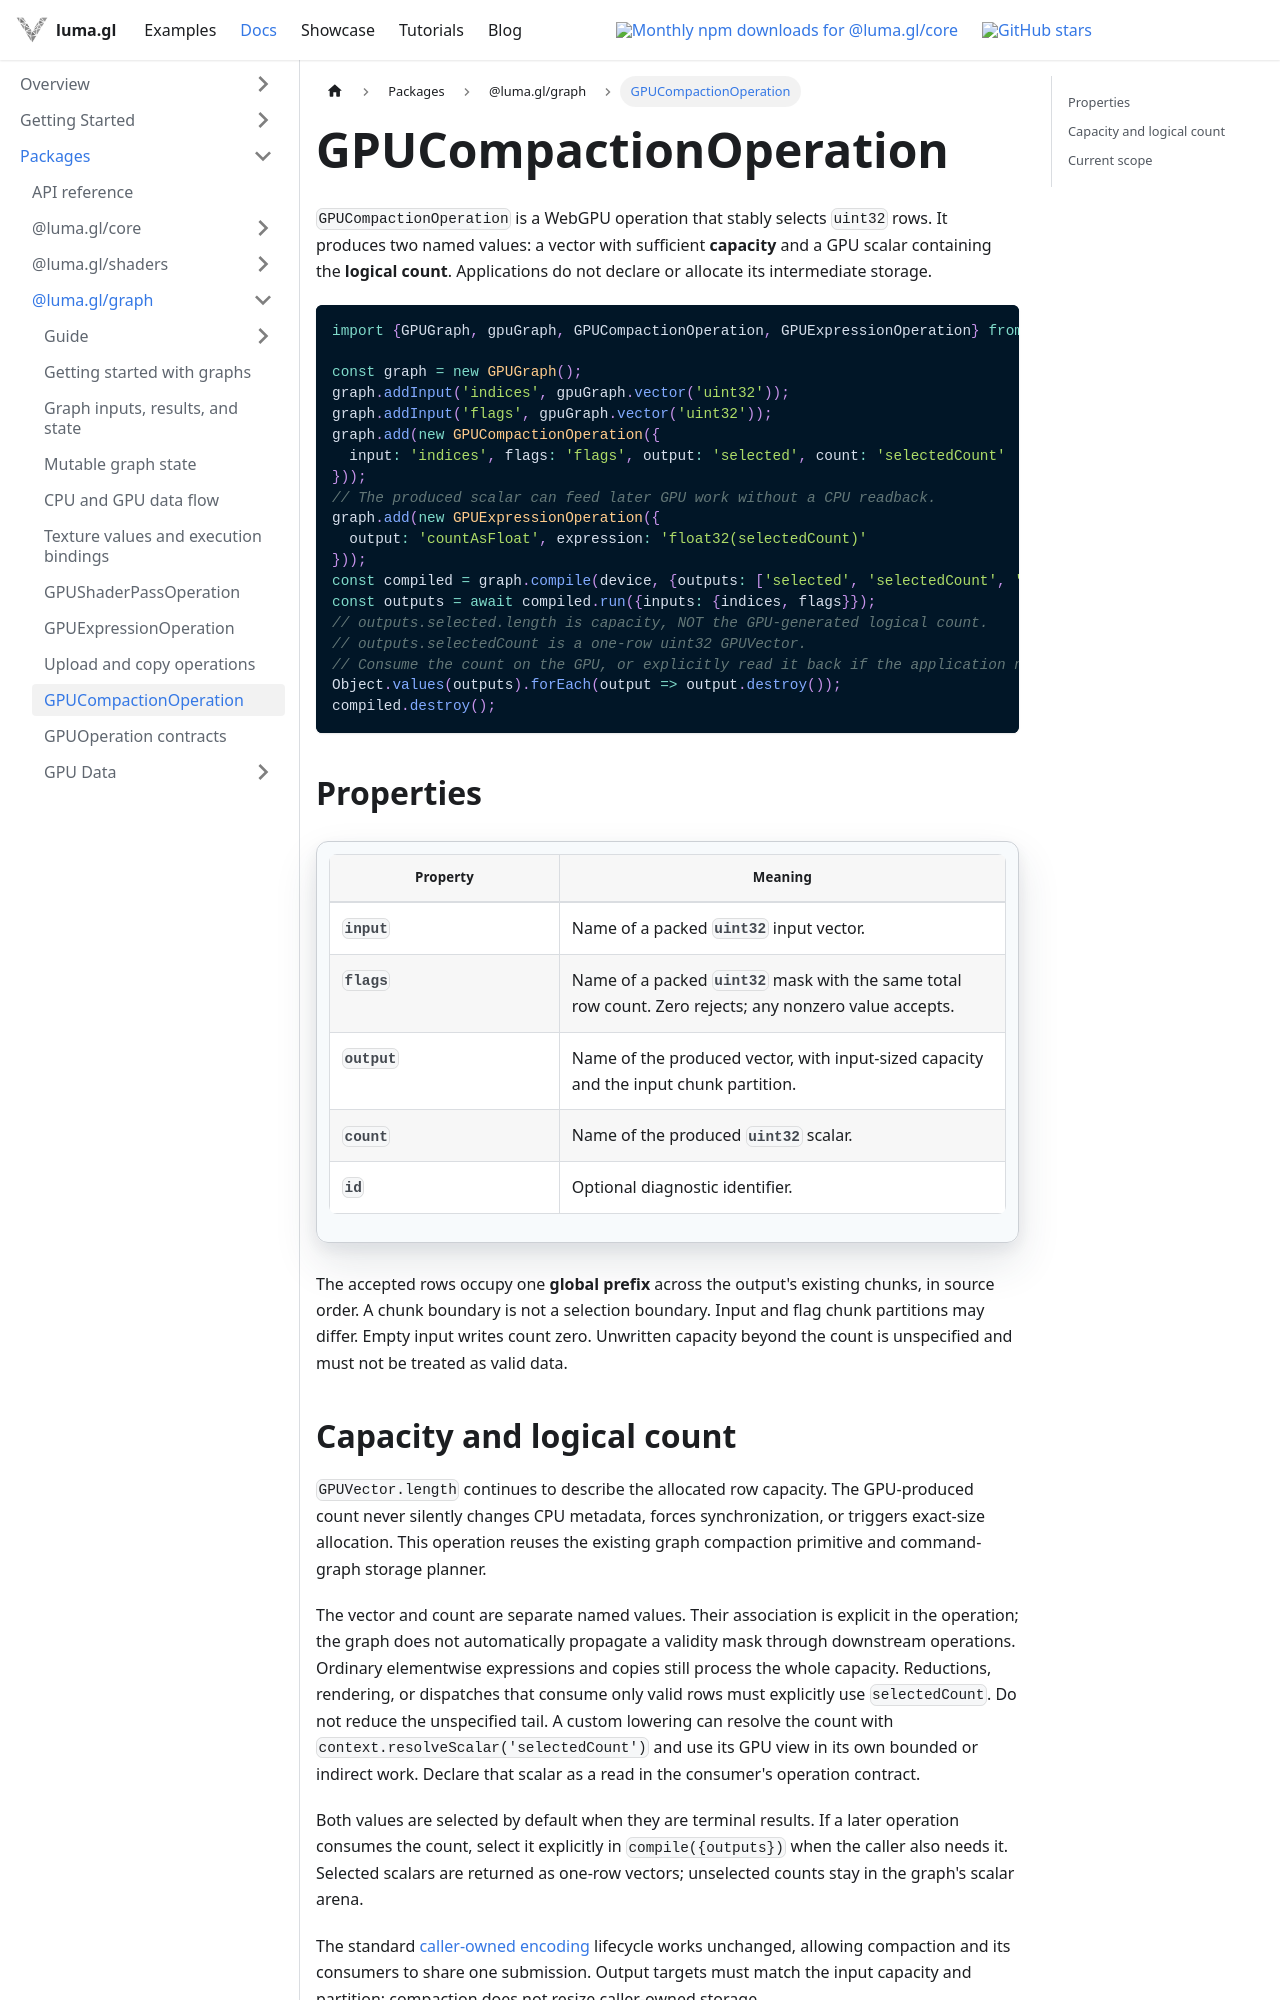

repository: visgl/luma.gl · page: next/docs/api-reference/graph/gpu-compaction-operation.html · generator: docusaurus

# GPUCompactionOperation

`GPUCompactionOperation` is a WebGPU operation that stably selects `uint32` rows. It produces
two named values: a vector with sufficient **capacity** and a GPU scalar containing the
**logical count**. Applications do not declare or allocate its intermediate storage.

```typescript
import {GPUGraph, gpuGraph, GPUCompactionOperation, GPUExpressionOperation} from '@luma.gl/graph';

const graph = new GPUGraph();
graph.addInput('indices', gpuGraph.vector('uint32'));
graph.addInput('flags', gpuGraph.vector('uint32'));
graph.add(new GPUCompactionOperation({
  input: 'indices', flags: 'flags', output: 'selected', count: 'selectedCount'
}));
// The produced scalar can feed later GPU work without a CPU readback.
graph.add(new GPUExpressionOperation({
  output: 'countAsFloat', expression: 'float32(selectedCount)'
}));
const compiled = graph.compile(device, {outputs: ['selected', 'selectedCount', 'countAsFloat']});
const outputs = await compiled.run({inputs: {indices, flags}});
// outputs.selected.length is capacity, NOT the GPU-generated logical count.
// outputs.selectedCount is a one-row uint32 GPUVector.
// Consume the count on the GPU, or explicitly read it back if the application needs it.
Object.values(outputs).forEach(output => output.destroy());
compiled.destroy();
```

## Properties

| Property | Meaning |
| --- | --- |
| `input` | Name of a packed `uint32` input vector. |
| `flags` | Name of a packed `uint32` mask with the same total row count. Zero rejects; any nonzero value accepts. |
| `output` | Name of the produced vector, with input-sized capacity and the input chunk partition. |
| `count` | Name of the produced `uint32` scalar. |
| `id` | Optional diagnostic identifier. |

The accepted rows occupy one **global prefix** across the output's existing chunks, in source
order. A chunk boundary is not a selection boundary. Input and flag chunk partitions may differ.
Empty input writes count zero. Unwritten capacity beyond the count is unspecified and must not
be treated as valid data.
